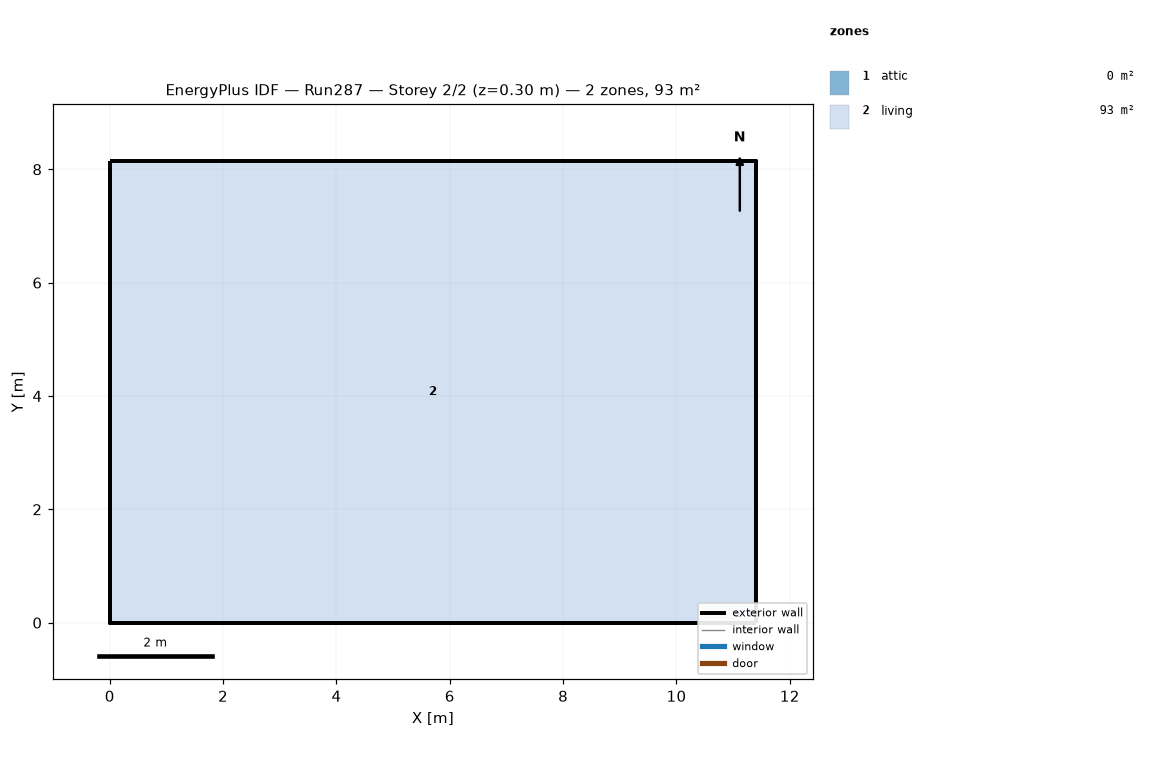
=== STOREY PLAN SPEC (per zone: floor XY polygon, exterior-wall plan segments, windows/doors) ===
zone 1: attic  (0.0 m²)
  exterior wall: (11.40, 0.00) – (11.40, 8.15) – (11.40, 4.07)  [12.2 m]
  exterior wall: (0.00, 8.15) – (0.00, 0.00) – (0.00, 4.07)  [12.2 m]
zone 2: living  (92.9 m²)
  floor: (0.00, 0.00) (0.00, 8.15) (11.40, 8.15) (11.40, 0.00)
  exterior wall: (0.00, 0.00) – (11.40, 0.00)  [11.4 m]
  exterior wall: (11.40, 0.00) – (11.40, 8.15)  [8.1 m]
  exterior wall: (11.40, 8.15) – (0.00, 8.15)  [11.4 m]
  exterior wall: (0.00, 8.15) – (0.00, 0.00)  [8.1 m]

=== DERIVED (storey summary) ===
Building: Run287
Storey: 2 of 2  (floor level z = 0.30 m)
Storey gross floor area: 92.9 m²
Zones on this storey: 2
  - attic: floor 0.0 m²; exterior wall 24.4 m (11.2 m²); WWR 0.0%
  - living: floor 92.9 m²; exterior wall 39.1 m (143.0 m²); WWR 0.0%
Zone adjacency: (none detected)